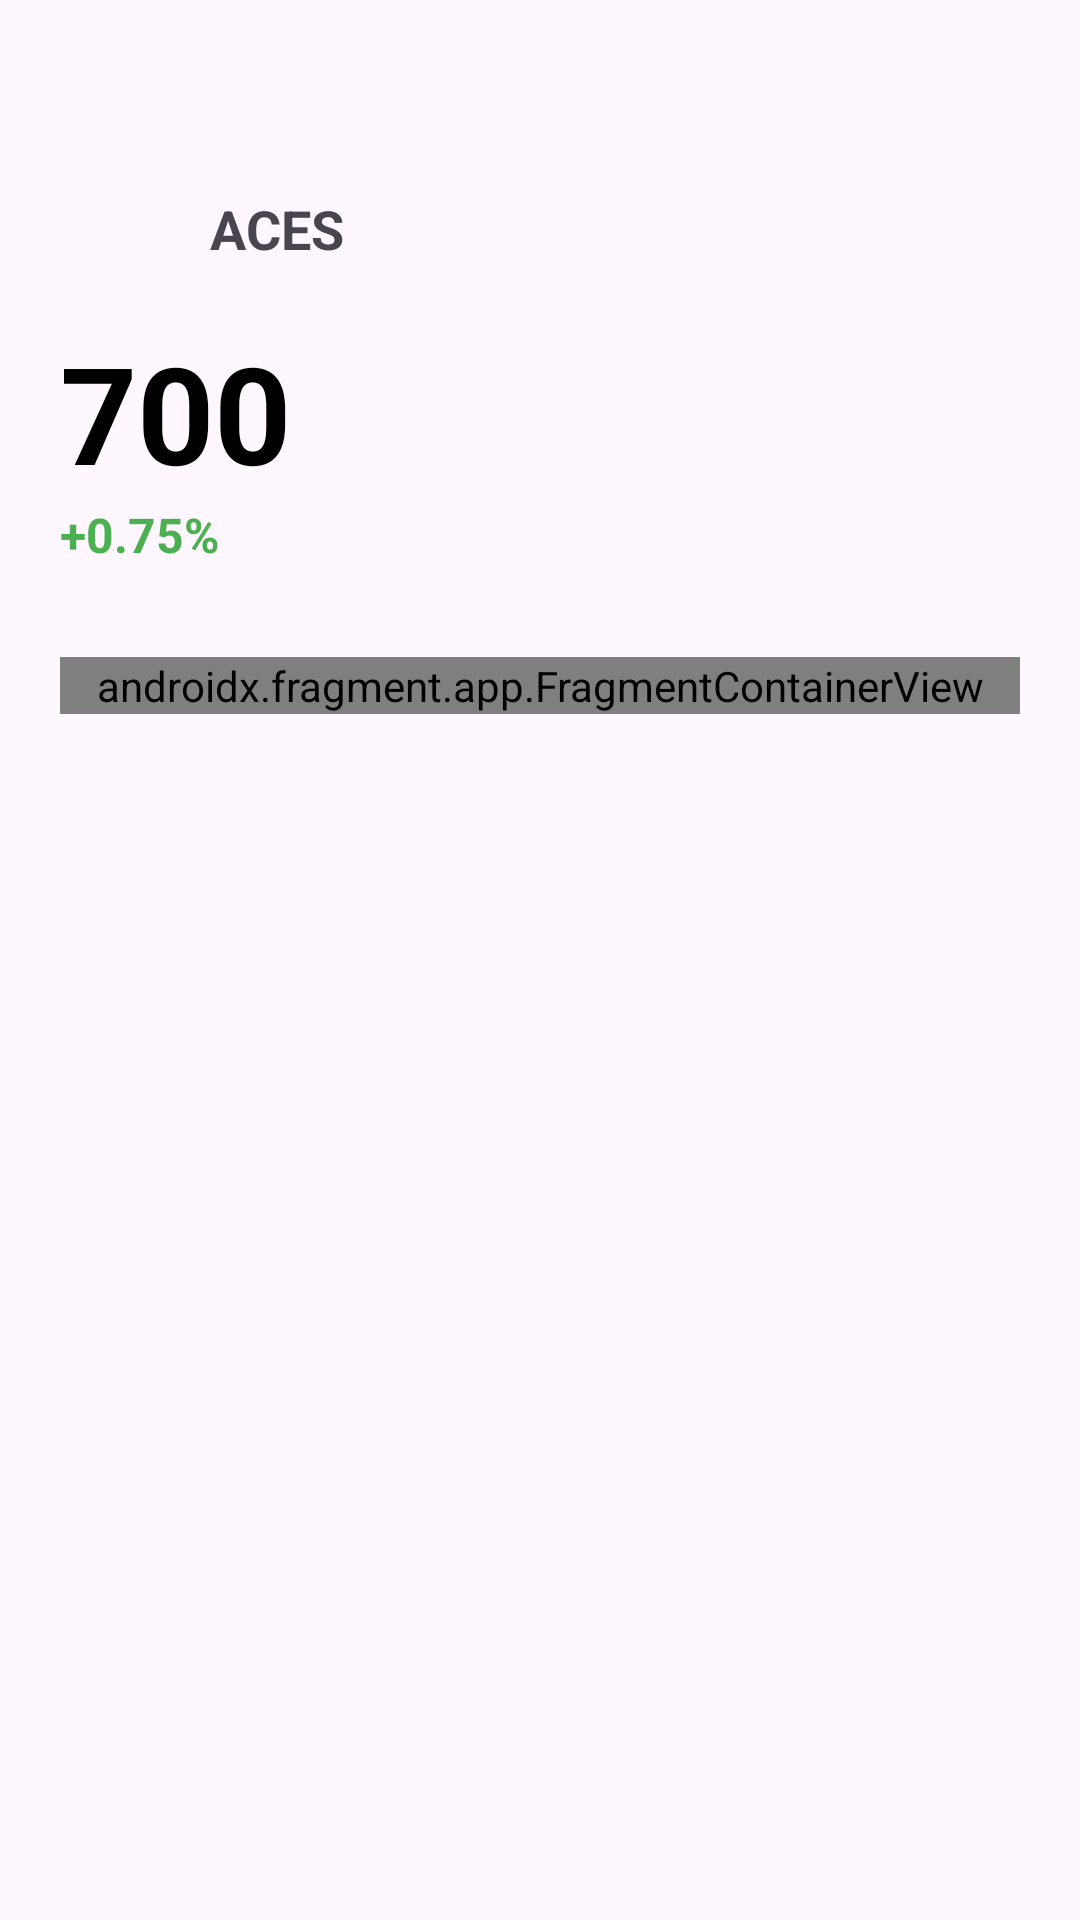

Produce the Android XML layout that renders to this screen, including the resource entries it uses.
<!-- AndroidManifest.xml: application theme Theme.Stockify -->
<!-- res/layout/activity_company_profile.xml -->
<androidx.coordinatorlayout.widget.CoordinatorLayout xmlns:tools="http://schemas.android.com/tools"
    android:layout_width="match_parent"
    xmlns:app="http://schemas.android.com/apk/res-auto"
    android:layout_height="match_parent"
    xmlns:android="http://schemas.android.com/apk/res/android">

    <com.google.android.material.appbar.AppBarLayout
        android:layout_width="match_parent"
        android:layout_height="wrap_content">
        <androidx.appcompat.widget.Toolbar
            android:id="@+id/toolbar"
            android:layout_width="match_parent"
            android:layout_height="wrap_content" />
    </com.google.android.material.appbar.AppBarLayout>

    <androidx.core.widget.NestedScrollView
        android:paddingHorizontal="20dp"
        android:layout_width="match_parent"
        android:layout_height="match_parent">

        <LinearLayout
            android:orientation="vertical"
            android:layout_marginTop="?attr/actionBarSize"
            android:layout_marginBottom="?attr/actionBarSize"
            android:layout_width="match_parent"
            android:layout_height="match_parent">

            <LinearLayout
                android:orientation="horizontal"
                android:gravity="center_vertical"
                android:layout_width="match_parent"
                android:layout_height="wrap_content">
                <ImageView
                    android:id="@+id/companyLogoImageView"
                    android:layout_width="40dp"
                    android:src="@drawable/ic_launcher_background"
                    android:scaleType="centerCrop"
                    android:background="@drawable/imageview_logo_bg"
                    android:layout_height="40dp"
                    android:contentDescription="@null" />

                <Space
                    android:layout_width="10dp"
                    android:layout_height="wrap_content"/>

                <LinearLayout
                    android:orientation="vertical"
                    android:layout_width="wrap_content"
                    android:layout_height="wrap_content">

                    <TextView
                        android:id="@+id/companySymbolTextView"
                        android:layout_width="wrap_content"

                        android:layout_height="wrap_content"
                        android:text="ACES"
                        android:textAppearance="@style/TextAppearance.AppCompat.Medium"
                        android:textStyle="bold" />

                    <TextView
                        android:id="@+id/companyNameTextView"
                        android:layout_width="wrap_content"
                        android:layout_height="wrap_content"
                        android:textStyle="italic"
                        tools:text="Ace Hardware Indonesia Tbk" />

                </LinearLayout>


            </LinearLayout>

            <LinearLayout
                android:orientation="horizontal"
                android:layout_width="match_parent"
                android:layout_height="wrap_content">

                <LinearLayout
                    android:orientation="vertical"
                    android:layout_width="wrap_content"
                    android:layout_height="wrap_content">

                    <TextView
                        android:id="@+id/valueTextView"
                        android:layout_width="wrap_content"
                        android:layout_height="wrap_content"
                        android:text="700"
                        android:textAppearance="@style/TextAppearance.AppCompat.Display2"
                        android:textColor="@color/black"
                        android:textStyle="bold" />

                    <TextView
                        android:id="@+id/percentageTextView"
                        android:layout_width="wrap_content"
                        android:layout_height="wrap_content"
                        android:text="+0.75%"
                        android:textColor="#4CAF50"
                        android:textSize="16sp"
                        android:textStyle="bold" />

                </LinearLayout>

            </LinearLayout>

            <androidx.recyclerview.widget.RecyclerView
                android:layout_marginVertical="10dp"
                android:orientation="horizontal"
                android:id="@+id/tagsRecyclerView"
                android:layout_width="match_parent"
                android:layout_height="wrap_content"/>

            <androidx.fragment.app.FragmentContainerView
                android:layout_marginVertical="10dp"
                android:id="@+id/company_profile_nav_host"
                android:name="androidx.navigation.fragment.NavHostFragment"
                android:layout_width="match_parent"
                android:layout_height="wrap_content"
                app:defaultNavHost="true"
                app:layout_behavior="@string/appbar_scrolling_view_behavior"
                tools:layout="@layout/fragment_home" />

        </LinearLayout>


    </androidx.core.widget.NestedScrollView>


</androidx.coordinatorlayout.widget.CoordinatorLayout>
<!-- res/layout/fragment_home.xml (included above) -->
<LinearLayout android:layout_width="match_parent"
    android:layout_gravity="center"
    android:layout_height="wrap_content"
    android:orientation="vertical"
    xmlns:android="http://schemas.android.com/apk/res/android">

        <ProgressBar
            android:id="@+id/progressBar"
            android:layout_width="48dp"
            android:layout_height="48dp"
            android:layout_gravity="center"
            android:visibility="gone"/>

        <androidx.recyclerview.widget.RecyclerView
            android:id="@+id/homeRecyclerView"
            android:layout_width="match_parent"
            android:layout_height="match_parent"/>



</LinearLayout>
<!-- resources referenced by this layout -->
<resources>
  <color name="black">#FF000000</color>
  <style name="Theme.Stockify" parent="Base.Theme.Stockify" />
  <style name="Base.Theme.Stockify" parent="Theme.Material3.Light.NoActionBar">
          
          
      </style>
</resources>
